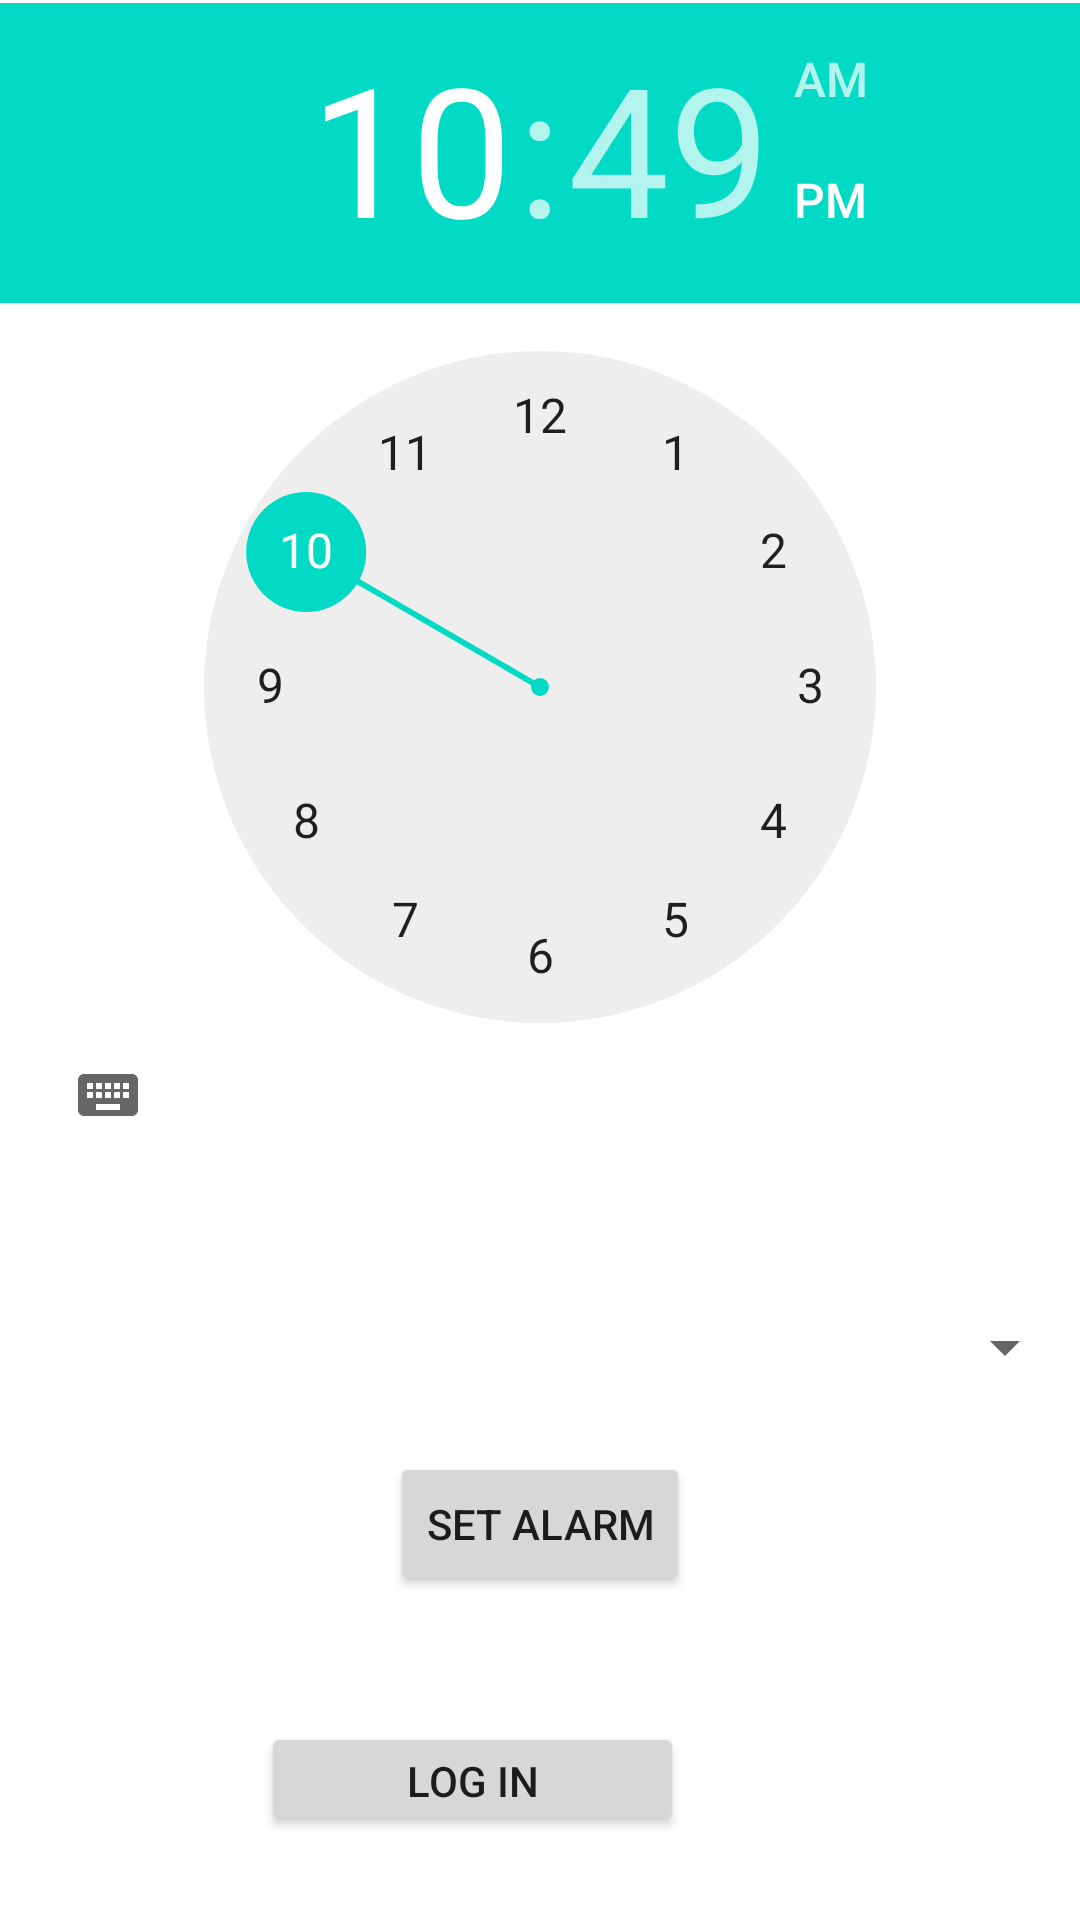

Layout XML and referenced resources for this Android screen:
<!-- AndroidManifest.xml: application theme Theme.WalkItOff -->
<!-- res/layout/activity_main.xml -->
<?xml version="1.0" encoding="utf-8"?>

<androidx.constraintlayout.widget.ConstraintLayout xmlns:android="http://schemas.android.com/apk/res/android"
    xmlns:app="http://schemas.android.com/apk/res-auto"
    xmlns:tools="http://schemas.android.com/tools"
    android:layout_width="match_parent"
    android:layout_height="match_parent"
    tools:context=".MainActivity">

    <TimePicker
        android:id="@+id/timepicker"
        android:layout_width="wrap_content"
        android:layout_height="wrap_content"
        android:layout_marginTop="1dp"
        android:timePickerMode="clock"
        app:layout_constraintStart_toStartOf="parent"
        app:layout_constraintTop_toTopOf="parent" />

    <Button
        android:id="@+id/alarmbutton"
        android:layout_width="wrap_content"
        android:layout_height="wrap_content"
        android:layout_marginTop="95dp"
        android:text="Set Alarm"
        app:layout_constraintEnd_toEndOf="parent"
        app:layout_constraintStart_toStartOf="parent"
        app:layout_constraintTop_toBottomOf="@+id/timepicker" />


    <Button
        android:id="@+id/button2"
        android:layout_width="141dp"
        android:layout_height="38dp"
        android:layout_marginEnd="132dp"
        android:layout_marginBottom="28dp"
        android:onClick="connectDB"
        android:text="@string/log_in"
        app:layout_constraintBottom_toBottomOf="parent"
        app:layout_constraintEnd_toEndOf="parent" />

    <Spinner
        android:id="@+id/soundspinner"
        android:layout_width="0dp"
        android:layout_height="wrap_content"
        android:layout_marginStart="1dp"
        android:layout_marginEnd="1dp"
        android:layout_marginBottom="11dp"
        android:minHeight="48dp"
        app:layout_constraintBottom_toTopOf="@+id/alarmbutton"
        app:layout_constraintEnd_toEndOf="parent"
        app:layout_constraintStart_toStartOf="parent" />


</androidx.constraintlayout.widget.ConstraintLayout>
<!-- resources referenced by this layout -->
<resources>
  <string name="log_in">Log In</string>
  <style name="Theme.WalkItOff" parent="Theme.MaterialComponents.DayNight.DarkActionBar">
          
          <item name="colorPrimary">@color/purple_500</item>
          <item name="colorPrimaryVariant">@color/purple_700</item>
          <item name="colorOnPrimary">@color/white</item>
          
          <item name="colorSecondary">@color/teal_200</item>
          <item name="colorSecondaryVariant">@color/teal_700</item>
          <item name="colorOnSecondary">@color/black</item>
          
          <item name="android:statusBarColor" tools:targetApi="l">?attr/colorPrimaryVariant</item>
          
      </style>
  <!-- not gathered from this repository: default colours our renderer supplied (Android Studio template values) -->
  <color name="purple_500">#FF6200EE</color>
  <color name="purple_700">#FF3700B3</color>
  <color name="teal_200">#FF03DAC5</color>
  <color name="teal_700">#FF018786</color>
  <color name="black">#FF000000</color>
  <color name="white">#FFFFFFFF</color>
</resources>
